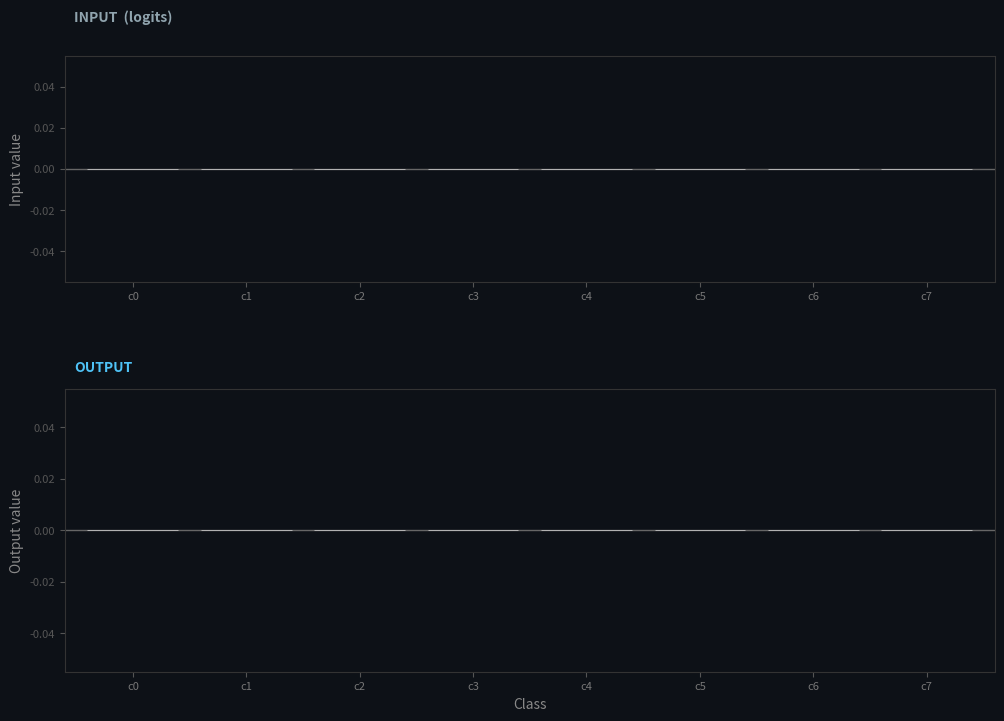

Write the Python code that produced this figure. (Note: this script raises an exception after producing the figure.)
"""
Understanding Softmax — A Visual Explanation
=============================================
Two-panel design:
   TOP    = input logits (what goes in)
   BOTTOM = softmax output (what comes out)

This lets us see BOTH the input change AND how the output responds.

Scene Group 1: "The Pipeline"
   logits -> exp() -> normalize
   The exp() step is where the magic happens: small gaps in logits
   become huge gaps after exponentiation (winner-take-all effect).

Scene Group 2: "Temperature"
   Sweep T from high to low.
   High T -> flat / uncertain.  Low T -> sharp / one-hot.
   This is exactly the `temperature` knob in LLM sampling.

Scene Group 3: "Invariance vs Sensitivity"
   Shift  (x + c) -> output does NOT change  (shift-invariant)
   Scale  (2x)    -> output DOES change      (scale-sensitive)
   Note this is the opposite of LayerNorm, which is scale-invariant.
"""

import numpy as np
import matplotlib.pyplot as plt
from matplotlib.animation import FuncAnimation
import matplotlib
matplotlib.use('Agg')

np.random.seed(7)

# ============================================================
# The logits we will work with
# ============================================================
n_classes = 8
class_labels = [f"c{i}" for i in range(n_classes)]

# Hand-picked logits so the story is clear:
# note c3 (5.5) and c6 (4.5) differ by only 1.0 in logit space,
# but end up 2.7x apart in probability - that's the exp() effect.
logits = np.array([2.0, 4.0, 1.0, 5.5, 3.0, 0.5, 4.5, 2.5])

eps = 1e-12


def softmax(x, T=1.0):
    """Numerically stable softmax with temperature."""
    z = x / T
    z = z - z.max()
    e = np.exp(z)
    return e / (e.sum() + eps)


# --- Pipeline intermediate values ---
exp_vals = np.exp(logits)            # raw exp, before normalization
probs_T1 = softmax(logits, 1.0)      # standard softmax

# --- Temperature sweep values ---
temperatures = [5.0, 2.0, 1.0, 0.5, 0.2]
probs_by_T = {T: softmax(logits, T) for T in temperatures}

# --- Invariance demo ---
SHIFT_C = 5.0
logits_shifted = logits + SHIFT_C
probs_shifted = softmax(logits_shifted, 1.0)   # identical to probs_T1

SCALE_K = 2.0
logits_scaled = logits * SCALE_K
probs_scaled = softmax(logits_scaled, 1.0)     # equals softmax(logits, T=0.5)

zeros = np.zeros(n_classes)

# ============================================================
# Scene timing
# ============================================================
frames_per_scene = 80
pause_frames = 20
transition_frames = frames_per_scene - pause_frames
extra_end_pause = 50   # hold the final state so it does not feel cut off

# ============================================================
# Colors
# ============================================================
PIPE_COLOR = "#4FC3F7"     # pipeline: light blue
INPUT_COLOR = "#78909C"    # top panel default: slate gray

# Temperature colors follow physical intuition: hot = red, cold = blue
temp_colors = {
    5.0: "#EF5350",   # hot   -> flat, uncertain
    2.0: "#FF9800",
    1.0: "#66BB6A",   # standard
    0.5: "#26C6DA",
    0.2: "#42A5F5",   # cold  -> sharp, confident
}

SHIFT_COLOR = "#CE93D8"    # purple
SCALE_COLOR = "#FFB74D"    # orange

# ============================================================
# Build scenes
# Each scene interpolates BOTH panels from *_from to *_to.
# ============================================================
scenes = []


def add_scene(title, subtitle, top_from, top_to, bot_from, bot_to,
              top_ylim_from, top_ylim_to, bot_ylim_from, bot_ylim_to,
              color, badge, bot_label, note=""):
    scenes.append({
        "title": title,
        "subtitle": subtitle,
        "top_from": top_from, "top_to": top_to,
        "bot_from": bot_from, "bot_to": bot_to,
        "top_ylim_from": top_ylim_from, "top_ylim_to": top_ylim_to,
        "bot_ylim_from": bot_ylim_from, "bot_ylim_to": bot_ylim_to,
        "color": color,
        "badge": badge,
        "bot_label": bot_label,
        "note": note,
    })


# ---------- Group 1: the pipeline ----------
add_scene(
    title="Step 1: Input logits (raw scores)",
    subtitle="Arbitrary real numbers - can be any size, positive or negative",
    top_from=zeros, top_to=logits,
    bot_from=zeros, bot_to=zeros,
    top_ylim_from=(0, 6.5), top_ylim_to=(0, 6.5),
    bot_ylim_from=(0, 1.05), bot_ylim_to=(0, 1.05),
    color=PIPE_COLOR, badge="PIPELINE",
    bot_label="Output (empty)",
    note="c3=5.5 is the largest, c6=4.5 is second - gap is only 1.0",
)

add_scene(
    title="Step 2: Apply exp() - this is where e does its work",
    subtitle="Small gaps in logits become HUGE gaps after exponentiation",
    top_from=logits, top_to=logits,
    bot_from=zeros, bot_to=exp_vals,
    top_ylim_from=(0, 6.5), top_ylim_to=(0, 6.5),
    bot_ylim_from=(0, 1.05), bot_ylim_to=(0, 260),
    color=PIPE_COLOR, badge="PIPELINE",
    bot_label="exp(logit)",
    note=f"exp(5.5)={exp_vals[3]:.0f} vs exp(4.5)={exp_vals[6]:.0f} - now 2.7x apart!",
)

add_scene(
    title="Step 3: Normalize - divide by the sum",
    subtitle="Shape stays identical, only the scale changes. Now sums to 1.",
    top_from=logits, top_to=logits,
    bot_from=exp_vals, bot_to=probs_T1,
    top_ylim_from=(0, 6.5), top_ylim_to=(0, 6.5),
    bot_ylim_from=(0, 260), bot_ylim_to=(0, 1.05),
    color=PIPE_COLOR, badge="PIPELINE",
    bot_label="Probability",
    note="Watch the bars stay put while the y-axis shrinks - pure rescaling",
)

# ---------- Group 2: temperature sweep ----------
prev_probs = probs_T1
prev_top = logits
prev_top_ylim = (0, 6.5)

for T in temperatures:
    scaled_logits = logits / T
    top_max = max(6.5, float(np.ceil(scaled_logits.max() * 1.15)))
    cur_top_ylim = (0, top_max)

    if T > 1.0:
        flavour = "HOT -> flatter, more uncertain"
    elif T == 1.0:
        flavour = "Standard softmax (T=1)"
    else:
        flavour = "COLD -> sharper, more confident"

    add_scene(
        title=f"Temperature T = {T}",
        subtitle=f"softmax(logits / {T})   |   {flavour}",
        top_from=prev_top, top_to=scaled_logits,
        bot_from=prev_probs, bot_to=probs_by_T[T],
        top_ylim_from=prev_top_ylim, top_ylim_to=cur_top_ylim,
        bot_ylim_from=(0, 1.05), bot_ylim_to=(0, 1.05),
        color=temp_colors[T], badge=f"TEMPERATURE T={T}",
        bot_label="Probability",
        note=f"max prob = {probs_by_T[T].max():.3f}",
    )
    prev_probs = probs_by_T[T]
    prev_top = scaled_logits
    prev_top_ylim = cur_top_ylim

# ---------- Group 3: invariance vs sensitivity ----------
# Back to baseline T=1 first
add_scene(
    title="Back to baseline: T = 1",
    subtitle="Reset, so we can test two properties next",
    top_from=prev_top, top_to=logits,
    bot_from=prev_probs, bot_to=probs_T1,
    top_ylim_from=prev_top_ylim, top_ylim_to=(0, 6.5),
    bot_ylim_from=(0, 1.05), bot_ylim_to=(0, 1.05),
    color="#66BB6A", badge="BASELINE",
    bot_label="Probability",
    note="This is our reference output",
)

# Shift invariance: add 5 to every logit
add_scene(
    title=f"Test 1: SHIFT - add {SHIFT_C:.0f} to every logit",
    subtitle="Top panel rises... but the bottom panel does NOT move at all!",
    top_from=logits, top_to=logits_shifted,
    bot_from=probs_T1, bot_to=probs_shifted,   # mathematically identical
    top_ylim_from=(0, 6.5), top_ylim_to=(0, 11.5),
    bot_ylim_from=(0, 1.05), bot_ylim_to=(0, 1.05),
    color=SHIFT_COLOR, badge="SHIFT INVARIANT",
    bot_label="Probability (unchanged!)",
    note="softmax(x + c) = softmax(x)  because e^c cancels out",
)

# Scale sensitivity: multiply every logit by 2
add_scene(
    title=f"Test 2: SCALE - multiply every logit by {SCALE_K:.0f}",
    subtitle="Now the output DOES change - it gets sharper!",
    top_from=logits_shifted, top_to=logits_scaled,
    bot_from=probs_shifted, bot_to=probs_scaled,
    top_ylim_from=(0, 11.5), top_ylim_to=(0, 11.5),
    bot_ylim_from=(0, 1.05), bot_ylim_to=(0, 1.05),
    color=SCALE_COLOR, badge="SCALE SENSITIVE",
    bot_label="Probability (sharper!)",
    note=f"softmax(2x) = softmax(x, T=0.5)  ->  max prob {probs_T1.max():.3f} to {probs_scaled.max():.3f}",
)

n_scenes_total = len(scenes)
total_frames = n_scenes_total * frames_per_scene + extra_end_pause

# ============================================================
# Figure: two stacked panels
# ============================================================
fig, (ax_top, ax_bot) = plt.subplots(
    2, 1, figsize=(12, 8), facecolor='#0d1117',
    gridspec_kw={'height_ratios': [1, 1.25], 'hspace': 0.42}
)

for a in (ax_top, ax_bot):
    a.set_facecolor('#0d1117')
    a.tick_params(colors='#555555', labelsize=8)
    for spine in a.spines.values():
        spine.set_color('#333333')
    a.set_xlim(-0.6, n_classes - 0.4)
    a.set_xticks(range(n_classes))
    a.set_xticklabels(class_labels, color='#777777')

bar_x = np.arange(n_classes)

top_bars = ax_top.bar(bar_x, np.zeros(n_classes), color=INPUT_COLOR,
                      alpha=0.9, edgecolor='white', linewidth=0.4, zorder=3)
bot_bars = ax_bot.bar(bar_x, np.zeros(n_classes), color=PIPE_COLOR,
                      alpha=0.9, edgecolor='white', linewidth=0.4, zorder=3)

ax_top.axhline(y=0, color='#666666', linewidth=1.0, zorder=2)
ax_bot.axhline(y=0, color='#666666', linewidth=1.0, zorder=2)

ax_top.set_ylabel("Input value", fontsize=10, color='#888888')
ax_bot.set_ylabel("Output value", fontsize=10, color='#888888')
ax_bot.set_xlabel("Class", fontsize=10, color='#888888')

# --- Panel headers ---
top_header = ax_top.text(0.01, 1.14, "INPUT  (logits)", transform=ax_top.transAxes,
                         fontsize=10, color='#90A4AE', fontweight='bold',
                         va='bottom', ha='left', zorder=10)
bot_header = ax_bot.text(0.01, 1.05, "OUTPUT", transform=ax_bot.transAxes,
                         fontsize=10, color=PIPE_COLOR, fontweight='bold',
                         va='bottom', ha='left', zorder=10)

# --- Text overlays (laid out to avoid overlap) ---
title_text = fig.text(0.5, 0.965, "", fontsize=15, color='white',
                      fontweight='bold', ha='center', va='top')
subtitle_text = fig.text(0.5, 0.925, "", fontsize=10, color='#aaaaaa',
                         ha='center', va='top')

badge_obj = ax_top.text(0.99, 1.14, "", transform=ax_top.transAxes,
                        fontsize=10, fontweight='bold', color=PIPE_COLOR,
                        va='bottom', ha='right',
                        bbox=dict(boxstyle='round,pad=0.3', facecolor='#1a1a2e',
                                  edgecolor=PIPE_COLOR, alpha=0.9),
                        zorder=10)

top_stats = ax_top.text(0.99, 0.94, "", transform=ax_top.transAxes,
                        fontsize=9, color='#B0BEC5', fontfamily='monospace',
                        va='top', ha='right',
                        bbox=dict(boxstyle='round,pad=0.3', facecolor='#1a1a2e',
                                  edgecolor='#455A64', alpha=0.85),
                        zorder=10)

bot_stats = ax_bot.text(0.99, 0.94, "", transform=ax_bot.transAxes,
                        fontsize=9, color='#80cbc4', fontfamily='monospace',
                        va='top', ha='right',
                        bbox=dict(boxstyle='round,pad=0.3', facecolor='#1a1a2e',
                                  edgecolor='#80cbc4', alpha=0.85),
                        zorder=10)

note_text = fig.text(0.5, 0.048, "", fontsize=9, color='#FFD54F',
                     ha='center', va='bottom', fontfamily='monospace')

progress_text = fig.text(0.5, 0.012, "", fontsize=9, color='#666',
                         ha='center', va='bottom')


def smoothstep(t):
    t = np.clip(t, 0, 1)
    return t * t * (3 - 2 * t)


def lerp_pair(a, b, t):
    return (a[0] + (b[0] - a[0]) * t, a[1] + (b[1] - a[1]) * t)


def update(frame):
    scene_idx = frame // frames_per_scene
    frame_in_scene = frame % frames_per_scene

    # Clamp for the extra end-pause frames
    if scene_idx >= n_scenes_total:
        scene_idx = n_scenes_total - 1
        frame_in_scene = frames_per_scene - 1

    sc = scenes[scene_idx]

    t = smoothstep(frame_in_scene / transition_frames) \
        if frame_in_scene < transition_frames else 1.0

    cur_top = sc["top_from"] + (sc["top_to"] - sc["top_from"]) * t
    cur_bot = sc["bot_from"] + (sc["bot_to"] - sc["bot_from"]) * t

    # top panel bars
    for i, bar in enumerate(top_bars):
        bar.set_height(cur_top[i])
    # bottom panel bars, highlight the argmax
    argmax_i = int(np.argmax(cur_bot)) if cur_bot.max() > 0 else -1
    for i, bar in enumerate(bot_bars):
        bar.set_height(cur_bot[i])
        bar.set_color(sc["color"])
        if i == argmax_i:
            bar.set_alpha(1.0)
            bar.set_linewidth(1.4)
            bar.set_edgecolor('white')
        else:
            bar.set_alpha(0.65)
            bar.set_linewidth(0.4)
            bar.set_edgecolor('#cccccc')

    ax_top.set_ylim(*lerp_pair(sc["top_ylim_from"], sc["top_ylim_to"], t))
    ax_bot.set_ylim(*lerp_pair(sc["bot_ylim_from"], sc["bot_ylim_to"], t))

    title_text.set_text(sc["title"])
    title_text.set_color(sc["color"])
    subtitle_text.set_text(sc["subtitle"])
    note_text.set_text(sc["note"])

    badge_obj.set_text(sc["badge"])
    badge_obj.set_color(sc["color"])
    badge_obj.get_bbox_patch().set_edgecolor(sc["color"])

    bot_header.set_text(f'OUTPUT  ({sc["bot_label"]})')
    bot_header.set_color(sc["color"])

    top_stats.set_text(
        f'min={cur_top.min():+.2f}  max={cur_top.max():+.2f}  '
        f'gap={cur_top.max() - np.sort(cur_top)[-2]:+.2f}'
    )
    bot_stats.set_text(
        f'sum={cur_bot.sum():.3f}   max={cur_bot.max():.3f}'
    )

    dots = []
    for i in range(n_scenes_total):
        dots.append("●" if i < scene_idx else ("◉" if i == scene_idx else "○"))
    # groups: pipeline(3) | temperature(5) | invariance(3)
    progress_text.set_text(
        f'[{scene_idx+1}/{n_scenes_total}]   '
        + " ".join(dots[:3]) + "  |  "
        + " ".join(dots[3:8]) + "  |  "
        + " ".join(dots[8:])
    )

    return list(top_bars) + list(bot_bars)


print(f"Softmax explainer: {n_scenes_total} scenes, {total_frames} frames")
print("Generating animation...")

anim = FuncAnimation(fig, update, frames=total_frames, interval=50, blit=False)

output_path = "/data/workspace/transformer/softmax_animation.gif"
anim.save(output_path, writer='pillow', fps=20, dpi=95)
print(f"Animation saved: {output_path}")
plt.close(fig)

# ============================================================
# Keyframes
#   Row 1 = the pipeline, three panels each with its OWN y-axis
#           so the real numbers are visible (no fake rescaling)
#   Row 2 = temperature sweep | invariance | exp on log scale
# ============================================================
fig2 = plt.figure(figsize=(17, 9.5), facecolor='#0d1117')
gs = fig2.add_gridspec(2, 3, hspace=0.42, wspace=0.34)


def style_ax(a):
    a.set_facecolor('#0d1117')
    a.tick_params(colors='#555555', labelsize=8)
    for spine in a.spines.values():
        spine.set_color('#333333')
    a.set_xticks(range(n_classes))
    a.set_xticklabels(class_labels, color='#777777', fontsize=9)


# ---------- Row 1, panel 1: raw logits ----------
ax1 = fig2.add_subplot(gs[0, 0])
style_ax(ax1)
ax1.set_title("(1) Input logits\nany real numbers",
              fontsize=11, color='#90A4AE', fontweight='bold', pad=8)
ax1.bar(bar_x, logits, color='#78909C', alpha=0.9,
        edgecolor='white', linewidth=0.4)
for i, v in enumerate(logits):
    ax1.text(i, v + 0.15, f"{v:.1f}", ha='center', fontsize=8, color='#B0BEC5')
ax1.set_ylim(0, logits.max() * 1.22)
ax1.set_ylabel("logit value", fontsize=9, color='#888')
ax1.annotate("", xy=(3, logits[3]), xytext=(6, logits[6]),
             arrowprops=dict(arrowstyle='<->', color='#FFD54F', lw=1.1))
ax1.text(4.5, (logits[3] + logits[6]) / 2 + 0.25, "gap = 1.0",
         ha='center', fontsize=8, color='#FFD54F')

# ---------- Row 1, panel 2: after exp() ----------
ax2 = fig2.add_subplot(gs[0, 1])
style_ax(ax2)
ax2.set_title("(2) After exp()\ny-axis = exp(logit), gap EXPLODES",
              fontsize=11, color='#FF7043', fontweight='bold', pad=8)
ax2.bar(bar_x, exp_vals, color='#FF7043', alpha=0.9,
        edgecolor='white', linewidth=0.4)
for i, v in enumerate(exp_vals):
    ax2.text(i, v + 8, f"{v:.0f}", ha='center', fontsize=8, color='#FFCC80')
ax2.set_ylim(0, exp_vals.max() * 1.22)
ax2.annotate("", xy=(3, exp_vals[3]), xytext=(6, exp_vals[6]),
             arrowprops=dict(arrowstyle='<->', color='#FFD54F', lw=1.1))
ax2.text(4.5, (exp_vals[3] + exp_vals[6]) / 2 + 10,
         f"gap = {exp_vals[3] - exp_vals[6]:.0f}\n({exp_vals[3]/exp_vals[6]:.1f}x ratio)",
         ha='center', fontsize=8, color='#FFD54F')

# ---------- Row 1, panel 3: after normalize ----------
ax3 = fig2.add_subplot(gs[0, 2])
style_ax(ax3)
ax3.set_title(f"(3) Divide by sum = {exp_vals.sum():.0f}\ny-axis = probability, sums to 1",
              fontsize=11, color=PIPE_COLOR, fontweight='bold', pad=8)
ax3.bar(bar_x, probs_T1, color=PIPE_COLOR, alpha=0.9,
        edgecolor='white', linewidth=0.4)
for i, v in enumerate(probs_T1):
    ax3.text(i, v + 0.018, f"{v:.3f}", ha='center', fontsize=8, color='#B3E5FC')
ax3.set_ylim(0, probs_T1.max() * 1.25)
ax3.text(0.99, 0.97, f"sum = {probs_T1.sum():.3f}",
         transform=ax3.transAxes, fontsize=9, color=PIPE_COLOR,
         ha='right', va='top', fontfamily='monospace',
         bbox=dict(boxstyle='round,pad=0.3', facecolor='#1a1a2e',
                   edgecolor=PIPE_COLOR, alpha=0.9))

# --- arrows between row-1 panels, placed in the real blank gaps ---
# Resolve the actual axes positions first so nothing can overlap.
fig2.canvas.draw()
_p1 = ax1.get_position()
_p2 = ax2.get_position()
_p3 = ax3.get_position()
_y_mid = (_p1.y0 + _p1.y1) / 2
_gap_a = (_p1.x1 + _p2.x0) / 2      # blank gap between panel 1 and 2
_gap_b = (_p2.x1 + _p3.x0) / 2      # blank gap between panel 2 and 3

for _gx, _label, _col in ((_gap_a, "exp()", '#FF7043'),
                          (_gap_b, "/ sum", PIPE_COLOR)):
    fig2.text(_gx, _y_mid + 0.012, _label, fontsize=11, color=_col,
              fontweight='bold', ha='center', va='bottom')
    fig2.text(_gx, _y_mid - 0.004, "\u25b6", fontsize=14, color=_col,
              ha='center', va='top')

# ---------- Row 2, panel 1: temperature sweep ----------
ax4 = fig2.add_subplot(gs[1, 0])
style_ax(ax4)
ax4.set_title("Temperature: flat (hot) -> sharp (cold)",
              fontsize=11, color='#66BB6A', fontweight='bold', pad=8)
bw = 0.16
for k, T in enumerate(temperatures):
    ax4.bar(bar_x + (k - 2) * bw, probs_by_T[T], width=bw,
            color=temp_colors[T], alpha=0.9,
            label=f"T={T}  max={probs_by_T[T].max():.3f}")
ax4.set_ylabel("probability", fontsize=9, color='#888')
ax4.set_xlabel("class", fontsize=9, color='#888')
ax4.legend(fontsize=7.5, loc='upper left', framealpha=0.6,
           facecolor='#1a1a2e', edgecolor='#555', labelcolor='white')

# ---------- Row 2, panel 2: invariance ----------
ax5 = fig2.add_subplot(gs[1, 1])
style_ax(ax5)
ax5.set_title("Shift invariant, but scale sensitive",
              fontsize=11, color=SHIFT_COLOR, fontweight='bold', pad=8)
w2 = 0.27
ax5.bar(bar_x - w2, probs_T1, width=w2, color='#66BB6A',
        alpha=0.9, label=f'softmax(x)        max={probs_T1.max():.3f}')
ax5.bar(bar_x, probs_shifted, width=w2, color=SHIFT_COLOR,
        alpha=0.9, label=f'softmax(x+5)   max={probs_shifted.max():.3f}  SAME')
ax5.bar(bar_x + w2, probs_scaled, width=w2, color=SCALE_COLOR,
        alpha=0.9, label=f'softmax(2x)     max={probs_scaled.max():.3f}  sharper')
ax5.set_ylabel("probability", fontsize=9, color='#888')
ax5.set_xlabel("class", fontsize=9, color='#888')
ax5.legend(fontsize=7.5, loc='upper left', framealpha=0.6,
           facecolor='#1a1a2e', edgecolor='#555', labelcolor='white')

# ---------- Row 2, panel 3: exp on log scale ----------
ax6 = fig2.add_subplot(gs[1, 2])
style_ax(ax6)
ax6.set_title("Same exp() values on a LOG axis\n(small ones become visible)",
              fontsize=11, color='#FFD54F', fontweight='bold', pad=8)
ax6.bar(bar_x, exp_vals, color='#FF7043', alpha=0.9,
        edgecolor='white', linewidth=0.4)
ax6.set_yscale('log')
ax6.set_ylim(1, exp_vals.max() * 6)
ax6.set_ylabel("exp(logit)  [log scale]", fontsize=9, color='#888')
ax6.set_xlabel("class", fontsize=9, color='#888')
for i, v in enumerate(exp_vals):
    ax6.text(i, v * 1.25, f"{v:.0f}", ha='center', fontsize=8, color='#FFD54F')

fig2.suptitle("Understanding Softmax - Visual Explanation",
              fontsize=17, color='white', fontweight='bold', y=0.975)

keyframe_path = "/data/workspace/transformer/softmax_keyframes.png"
fig2.savefig(keyframe_path, dpi=140, bbox_inches='tight', facecolor='#0d1117')
print(f"Keyframes saved: {keyframe_path}")

plt.close('all')
print("Done!")
